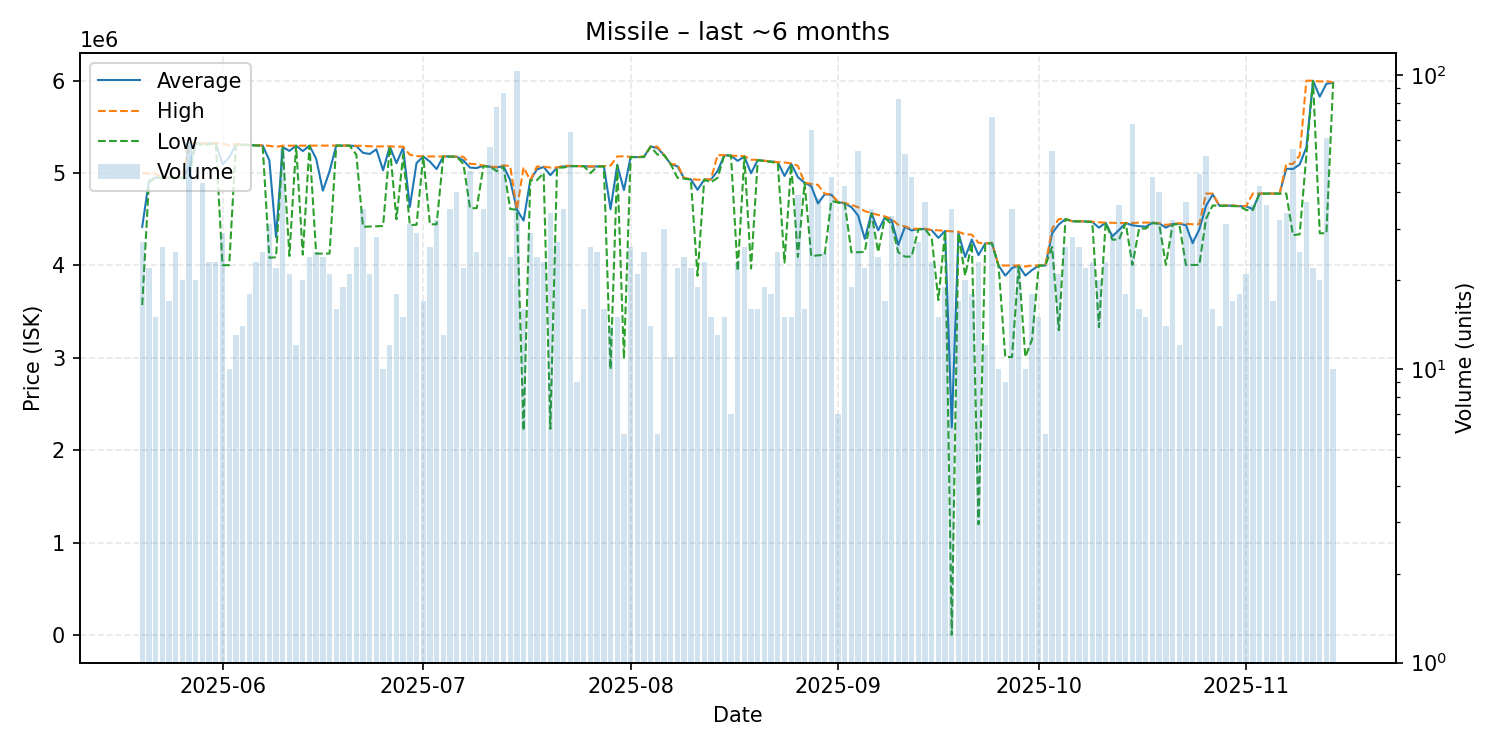

Source data for this figure (header and first rows):
date, average, highest, lowest, order_count, volume
2025-05-20, 4417778, 5000000, 3572000, 8, 27
2025-05-21, 4914182, 4993000, 4900000, 12, 22
2025-05-22, 4952267, 4993000, 4949000, 9, 15
2025-05-23, 4948538, 4949000, 4948000, 16, 26
2025-05-24, 4949235, 4950000, 4949000, 12, 17
2025-05-25, 4949000, 4949000, 4949000, 12, 25
2025-05-26, 4946950, 4947000, 4946000, 14, 20
2025-05-27, 5057186, 5327000, 4948000, 15, 59
2025-05-28, 5324300, 5325000, 5324000, 13, 20
2025-05-29, 5319209, 5320000, 5300000, 15, 43
2025-05-30, 5319652, 5320000, 5310000, 16, 23
2025-05-31, 5323043, 5324000, 5323000, 12, 23
2025-06-01, 5094310, 5322500, 4003000, 19, 29
2025-06-02, 5169600, 5297000, 4003000, 8, 10
2025-06-03, 5306769, 5314000, 5299000, 10, 13
2025-06-04, 5306929, 5309000, 5304500, 12, 14
2025-06-05, 5302556, 5304000, 5300000, 10, 18
2025-06-06, 5299826, 5300000, 5298000, 16, 23
2025-06-07, 5298600, 5299000, 5298000, 18, 25
2025-06-08, 5138516, 5295000, 4084000, 22, 31
2025-06-09, 4306273, 5283500, 4089000, 5, 22
2025-06-10, 5280357, 5296000, 5277000, 10, 56
2025-06-11, 5239524, 5296000, 4103000, 11, 21
2025-06-12, 5296083, 5297000, 5296000, 11, 12
2025-06-13, 5237850, 5297000, 4117000, 13, 20
2025-06-14, 5296125, 5297000, 5296000, 13, 24
2025-06-15, 5155200, 5295000, 4128000, 13, 25
2025-06-16, 4809167, 5296000, 4128000, 10, 24
2025-06-17, 5018524, 5296500, 4129000, 11, 21
2025-06-18, 5297000, 5297000, 5297000, 12, 16
2025-06-19, 5297105, 5298000, 5297000, 14, 19
2025-06-20, 5296762, 5297000, 5296000, 16, 21
2025-06-21, 5292192, 5296000, 5200000, 15, 26
2025-06-22, 5218686, 5294000, 4419000, 21, 35
2025-06-23, 5206333, 5290000, 4421000, 13, 21
2025-06-24, 5256679, 5287000, 4424000, 11, 28
2025-06-25, 5030100, 5289000, 4427000, 7, 10
2025-06-26, 5287583, 5289000, 5286000, 7, 12
2025-06-27, 5107278, 5286000, 4500000, 13, 18
2025-06-28, 5273267, 5285000, 5200000, 8, 15
2025-06-29, 4634065, 5198000, 4438000, 9, 31
2025-06-30, 5108000, 5184000, 4440000, 16, 29
2025-07-01, 5179059, 5180000, 5179000, 9, 17
2025-07-02, 5124115, 5180000, 4445000, 18, 26
2025-07-03, 5042750, 5181000, 4446000, 15, 32
2025-07-04, 5180462, 5181000, 5180000, 11, 13
2025-07-05, 5178914, 5179000, 5178000, 11, 35
2025-07-06, 5176675, 5177000, 5176000, 25, 40
2025-07-07, 5136545, 5176000, 5100000, 13, 22
2025-07-08, 5058574, 5099000, 4620000, 19, 47
2025-07-09, 5054120, 5097000, 4620000, 11, 25
2025-07-10, 5079200, 5081000, 5074000, 14, 35
2025-07-11, 5067368, 5069000, 5067000, 14, 57
2025-07-12, 5060962, 5066000, 5021000, 15, 78
2025-07-13, 5075540, 5083000, 5068000, 13, 87
2025-07-14, 4922375, 5077000, 4611000, 10, 24
2025-07-15, 4603000, 4603000, 4603000, 25, 103
2025-07-16, 4485562, 5062000, 2213000, 12, 16
2025-07-17, 4922207, 4923000, 4922000, 11, 29
2025-07-18, 5039417, 5070000, 4923000, 16, 24
... 119 more rows
